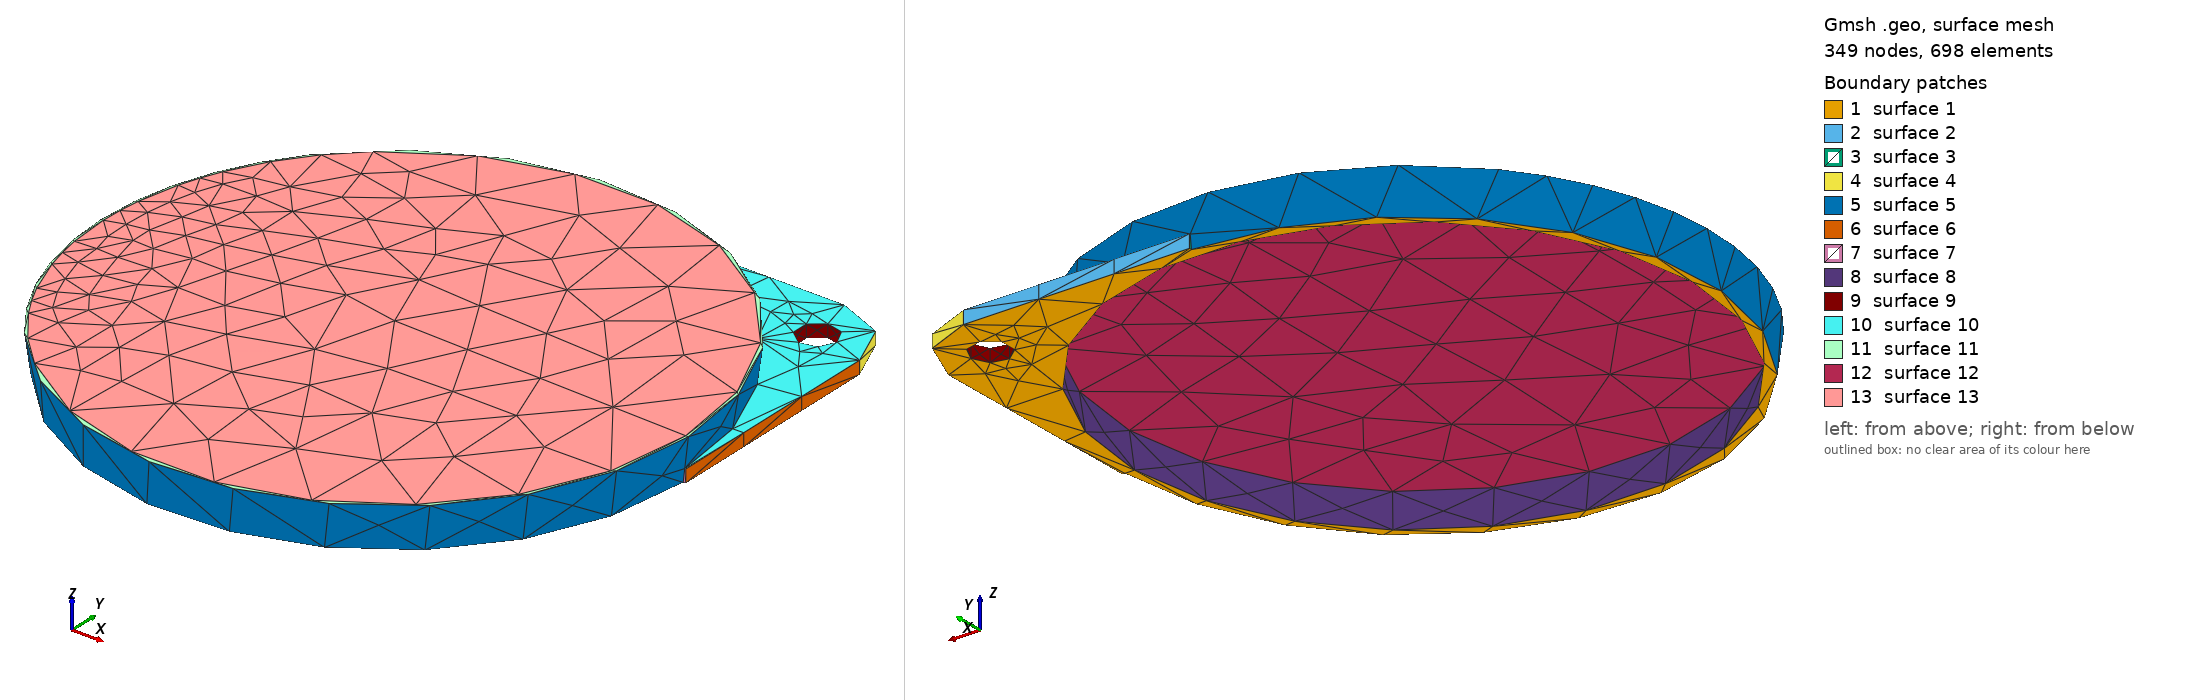

Gmsh geometry script, surface-meshed: 349 nodes, 698 surface elements. Boundary patches (legend numbers): 1 surface 1, 2 surface 2, 3 surface 3, 4 surface 4, 5 surface 5, 6 surface 6, 7 surface 7, 8 surface 8, 9 surface 9, 10 surface 10, 11 surface 11, 12 surface 12, 13 surface 13. Left view from above one corner, right view from below the opposite corner. The script declares no physical surfaces, so the legend lists its geometric surfaces. The drawing asked Gmsh for element sizes between 1% and 20% of the model's largest extent; the script's own settings can give other sizes.

=== Sue08.geo (drawn) ===
// Gmsh project created on Fri May 28 11:18:05 2021
//
// Two Colors - need to print at 0.1 or smaller.
//            - do not let second color show thru on a supported surface.
//            - opening pull force is perfect.
//
// One Color  - opening pull force is just a little hard - printed at 0.2.
//            - perhaps Ok if printed at 0.1
//
SetFactory("OpenCASCADE");

Mesh.MeshSizeMin=0.4;
Mesh.MeshSizeMax=0.4;

//Mesh.SubdivisionAlgorithm=2;

ro=44.64;
ri=43.14;
h=0;


Cone(1) = {0,0,0.0, 0.,0,6.6, ro-0.4,ro+0.4};

Cone(2) = {0,0,0.0, 0.,0,5.6, ri-0.4,ri+0.4};

//BooleanDifference(3)={Volume{1}; Delete;}{Volume{2}; Delete;};

Box(7) = {0,0,h,  ro,ro,2};

Box(8) = {ro-10,ro-10,h,  10,10,2};

BooleanDifference(9)={Volume{7}; Delete;}{Volume{8}; Delete;};

Cylinder(10) = {ro-10, ro-10, h, 0, 0, 2, 10, 2*Pi};

BooleanUnion(11)={ Volume{9};  Delete; }{Volume{1,10};  Delete;};

BooleanDifference(12)={Volume{11}; Delete;}{Volume{2}; Delete;};

Cylinder(14) = {ro-8, ro-8, h, 0, 0, 2, 3, 2*Pi};

BooleanDifference(15)={Volume{12}; Delete;}{Volume{14}; Delete;};

Cone(16) = {0,0,6.6, 0.,0,1, ro,0};

BooleanUnion(17)={ Volume{15};  Delete; }{Volume{16};  Delete;};
